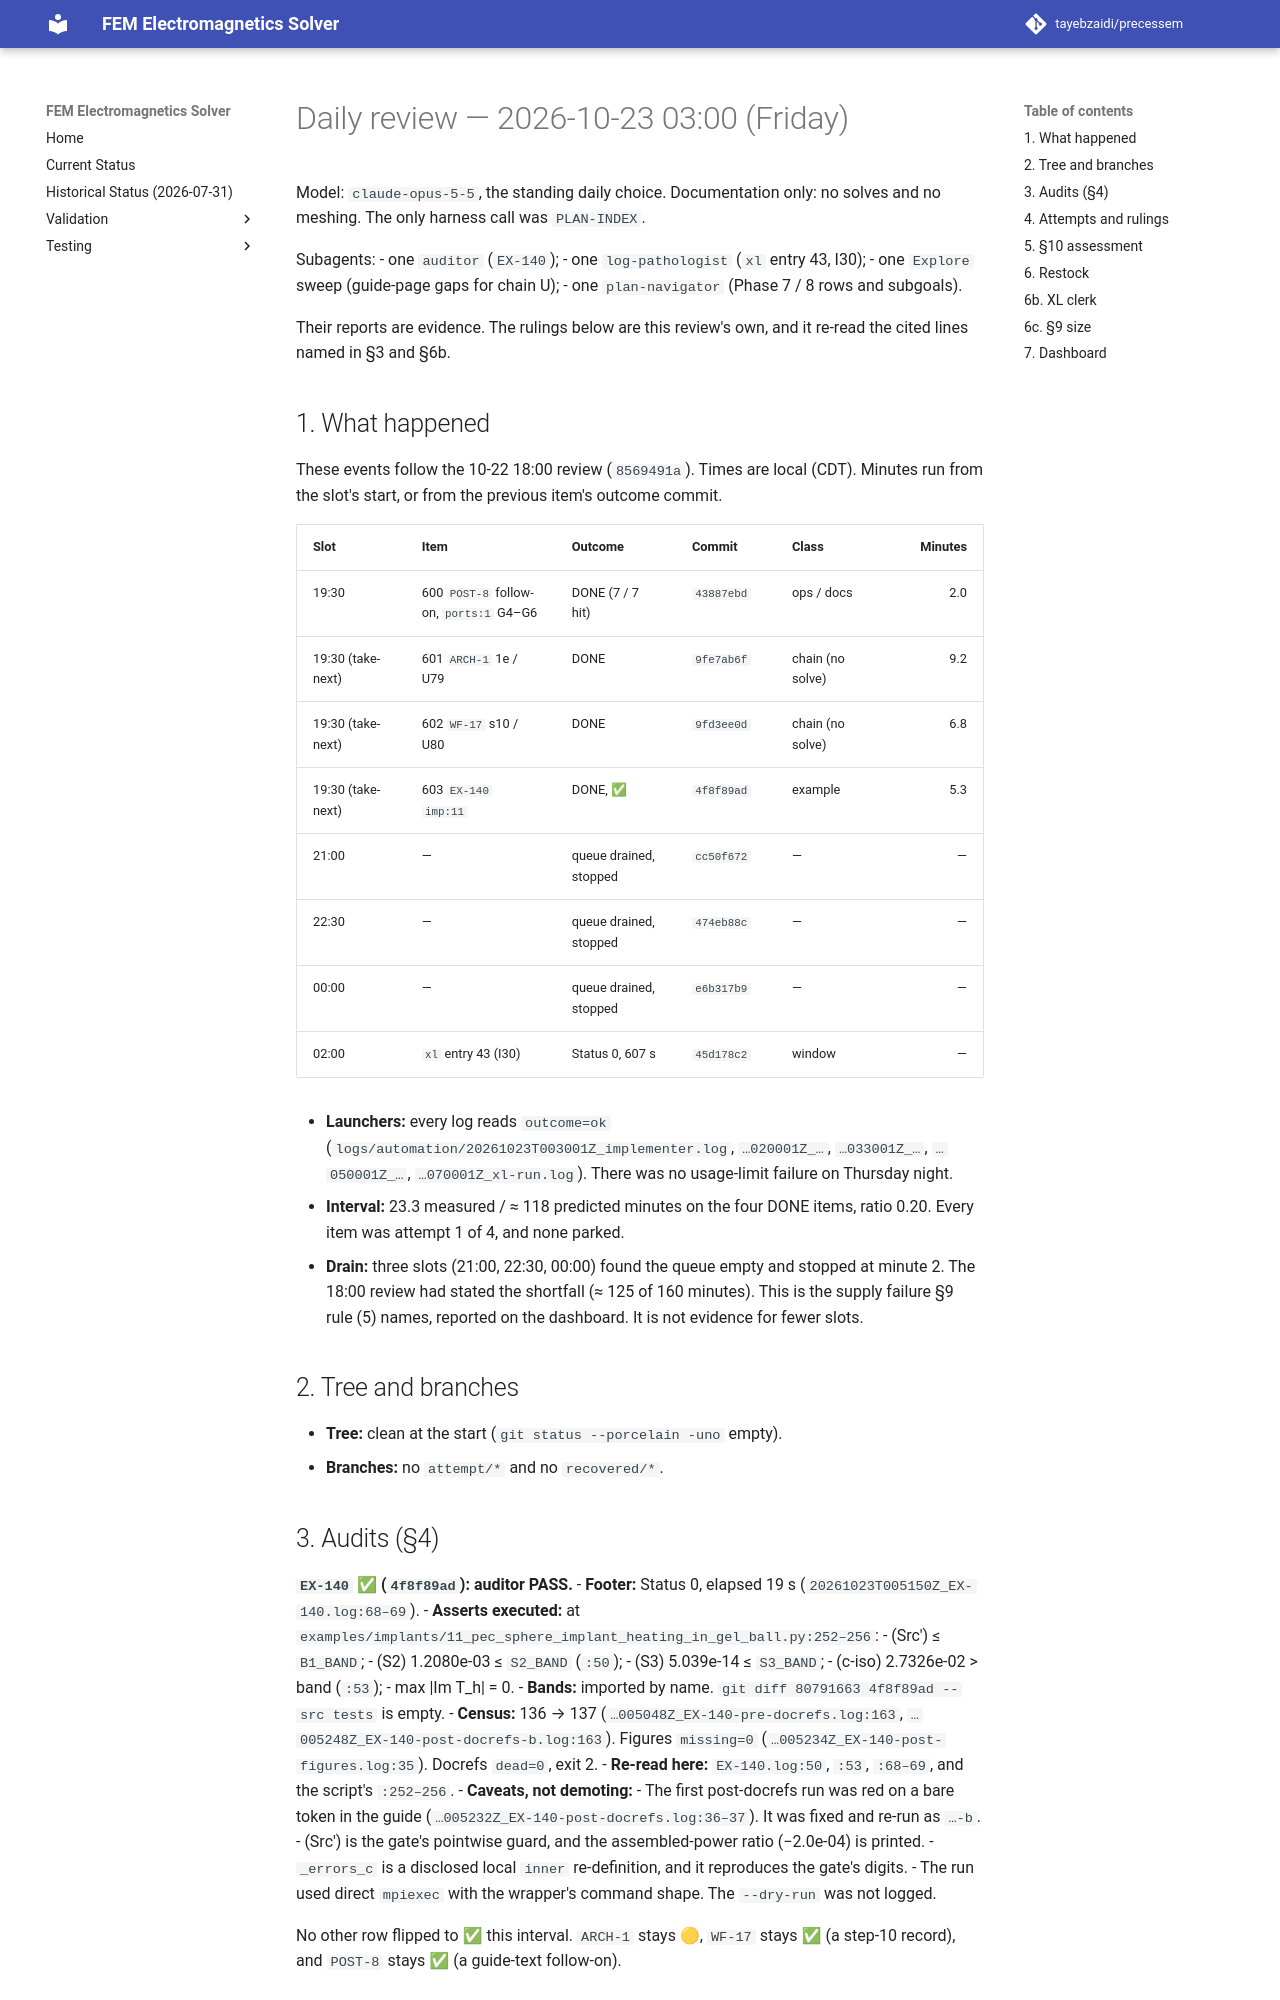

repository: tayebzaidi/precessem · page: planning/reviews/2026-10-23-daily/index.html · generator: mkdocs

# Daily review — 2026-10-23 03:00 (Friday)

Model: `claude-opus-5-5`, the standing daily choice. Documentation only: no solves and no meshing. The only harness call was `PLAN-INDEX`.

Subagents:
- one `auditor` (`EX-140`);
- one `log-pathologist` (`xl` entry 43, I30);
- one `Explore` sweep (guide-page gaps for chain U);
- one `plan-navigator` (Phase 7 / 8 rows and subgoals).

Their reports are evidence. The rulings below are this review's own, and it re-read the cited lines named in §3 and §6b.

## 1. What happened

These events follow the 10-22 18:00 review (`8569491a`). Times are local (CDT). Minutes run from the slot's start, or from the previous item's outcome commit.

| Slot | Item | Outcome | Commit | Class | Minutes |
|---|---|---|---|---|---:|
| 19:30 | 600 `POST-8` follow-on, `ports:1` G4–G6 | DONE (7 / 7 hit) | `43887ebd` | ops / docs | 2.0 |
| 19:30 (take-next) | 601 `ARCH-1` 1e / U79 | DONE | `9fe7ab6f` | chain (no solve) | 9.2 |
| 19:30 (take-next) | 602 `WF-17` s10 / U80 | DONE | `9fd3ee0d` | chain (no solve) | 6.8 |
| 19:30 (take-next) | 603 `EX-140` `imp:11` | DONE, ✅ | `4f8f89ad` | example | 5.3 |
| 21:00 | — | queue drained, stopped | `cc50f672` | — | — |
| 22:30 | — | queue drained, stopped | `474eb88c` | — | — |
| 00:00 | — | queue drained, stopped | `e6b317b9` | — | — |
| 02:00 | `xl` entry 43 (I30) | Status 0, 607 s | `45d178c2` | window | — |

- **Launchers:** every log reads `outcome=ok` (`logs/automation/20261023T003001Z_implementer.log`, `…020001Z_…`, `…033001Z_…`, `…050001Z_…`, `…070001Z_xl-run.log`). There was no usage-limit failure on Thursday night.
- **Interval:** 23.3 measured / ≈ 118 predicted minutes on the four DONE items, ratio 0.20. Every item was attempt 1 of 4, and none parked.
- **Drain:** three slots (21:00, 22:30, 00:00) found the queue empty and stopped at minute 2. The 18:00 review had stated the shortfall (≈ 125 of 160 minutes). This is the supply failure §9 rule (5) names, reported on the dashboard. It is not evidence for fewer slots.

## 2. Tree and branches

- **Tree:** clean at the start (`git status --porcelain -uno` empty).
- **Branches:** no `attempt/*` and no `recovered/*`.

## 3. Audits (§4)

**`EX-140` ✅ (`4f8f89ad`): auditor PASS.**
- **Footer:** Status 0, elapsed 19 s (`20261023T005150Z_EX-140.log:68–69`).
- **Asserts executed:** at `examples/implants/11_pec_sphere_implant_heating_in_gel_ball.py:252–256`:
  - (Src′) ≤ `B1_BAND`;
  - (S2) 1.2080e-03 ≤ `S2_BAND` (`:50`);
  - (S3) 5.039e-14 ≤ `S3_BAND`;
  - (c-iso) 2.7326e-02 > band (`:53`);
  - max |Im T_h| = 0.
- **Bands:** imported by name. `git diff 80791663 4f8f89ad -- src tests` is empty.
- **Census:** 136 → 137 (`…005048Z_EX-140-pre-docrefs.log:163`, `…005248Z_EX-140-post-docrefs-b.log:163`). Figures `missing=0` (`…005234Z_EX-140-post-figures.log:35`). Docrefs `dead=0`, exit 2.
- **Re-read here:** `EX-140.log:50`, `:53`, `:68–69`, and the script's `:252–256`.
- **Caveats, not demoting:**
  - The first post-docrefs run was red on a bare token in the guide (`…005232Z_EX-140-post-docrefs.log:36–37`). It was fixed and re-run as `…-b`.
  - (Src′) is the gate's pointwise guard, and the assembled-power ratio (−2.0e-04) is printed.
  - `_errors_c` is a disclosed local `inner` re-definition, and it reproduces the gate's digits.
  - The run used direct `mpiexec` with the wrapper's command shape. The `--dry-run` was not logged.

No other row flipped to ✅ this interval. `ARCH-1` stays 🟡, `WF-17` stays ✅ (a step-10 record), and `POST-8` stays ✅ (a guide-text follow-on).
